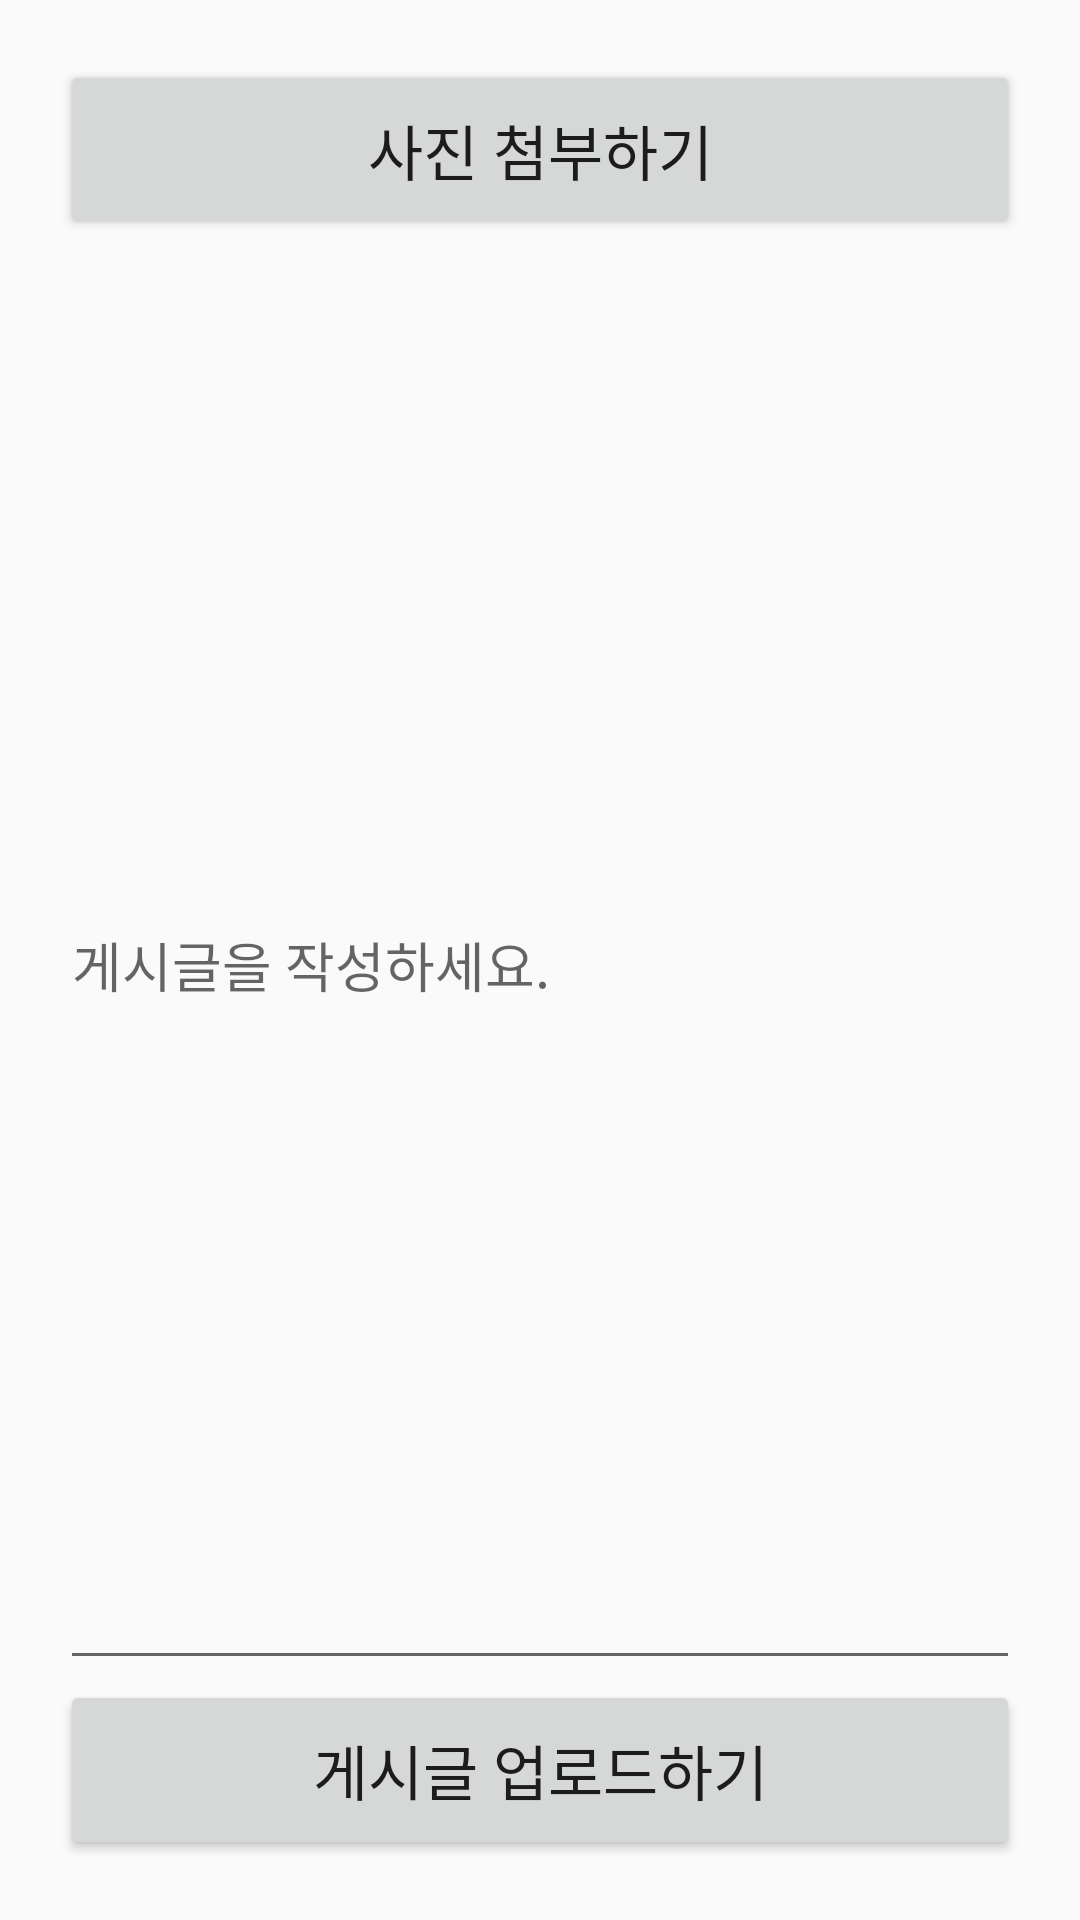

The Android layout XML behind this screen, and the referenced resources:
<!-- AndroidManifest.xml: application theme AppTheme -->
<!-- res/layout/frag2.xml -->
<?xml version="1.0" encoding="utf-8"?>
<LinearLayout xmlns:android="http://schemas.android.com/apk/res/android"
    android:layout_width="match_parent"
    android:layout_height="match_parent"
    android:padding="20dp"
    android:orientation="vertical">

    <Button
        android:layout_width="match_parent"
        android:layout_height="0dp"
        android:layout_weight="1"
        android:text="사진 첨부하기"
        android:textSize="20sp"/>

    <EditText
        android:layout_width="match_parent"
        android:layout_height="0dp"
        android:layout_weight="8"
        android:hint="게시글을 작성하세요." />

    <Button
        android:layout_width="match_parent"
        android:layout_height="0dp"
        android:layout_weight="1"
        android:text="게시글 업로드하기"
        android:textSize="20sp"/>



</LinearLayout>
<!-- resources referenced by this layout -->
<resources>
  <style name="AppTheme" parent="Theme.AppCompat.Light.DarkActionBar">
          
          <item name="colorPrimaryDark">#A1CDE1</item>
          <item name="colorPrimary">#5DA4BE</item>
          <item name="colorAccent">@color/colorAccent</item>
  
  
      </style>
  <!-- not gathered from this repository: default colours our renderer supplied (Android Studio template values) -->
  <color name="colorAccent">#FF03DAC5</color>
</resources>
